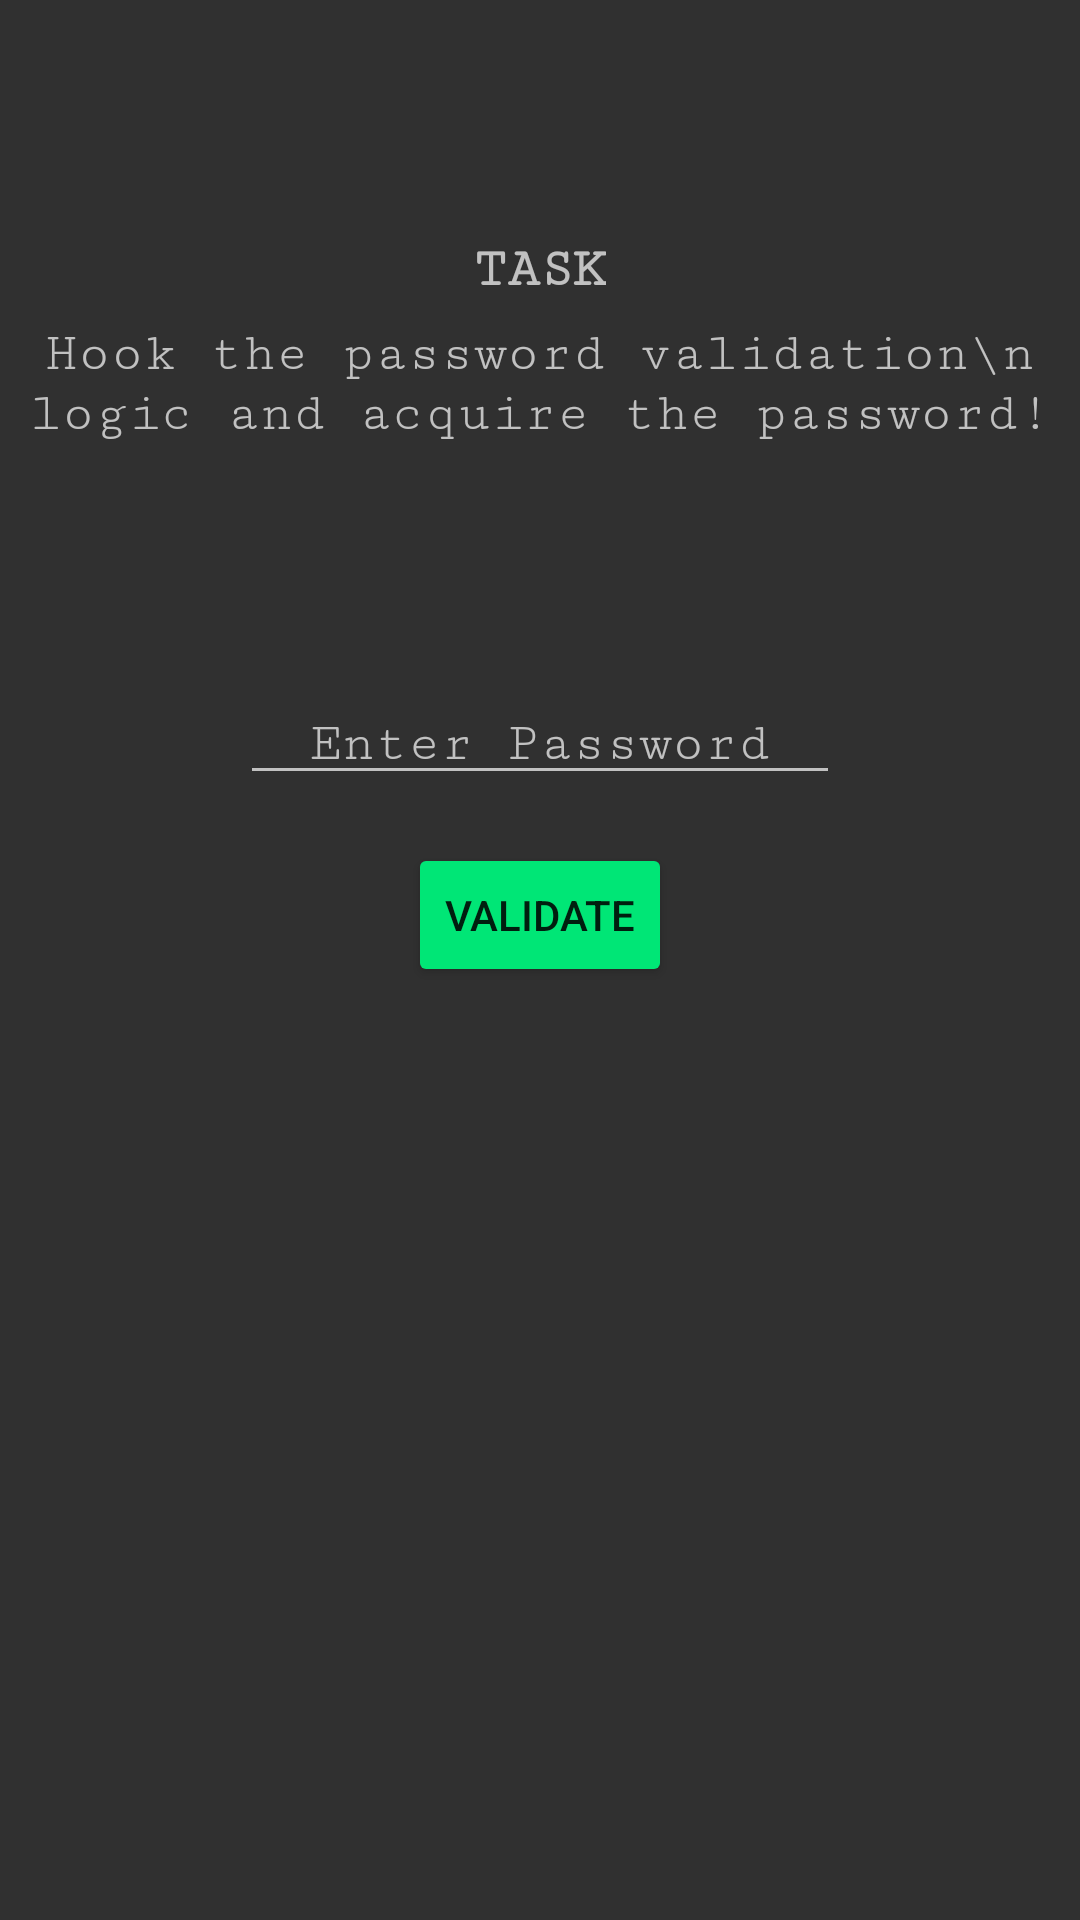

Layout XML and referenced resources for this Android screen:
<!-- AndroidManifest.xml: application theme AppTheme -->
<!-- res/layout/fragment_native_hooks.xml -->
<?xml version="1.0" encoding="utf-8"?>
<androidx.constraintlayout.widget.ConstraintLayout xmlns:android="http://schemas.android.com/apk/res/android"
    xmlns:app="http://schemas.android.com/apk/res-auto"
    android:layout_width="match_parent"
    android:layout_height="match_parent">

    <Button
        android:id="@+id/password_check"
        style="@style/Widget.AppCompat.Button.Colored"
        android:layout_width="wrap_content"
        android:layout_height="wrap_content"
        android:layout_marginStart="8dp"
        android:layout_marginTop="16dp"
        android:layout_marginEnd="8dp"
        android:text="Validate"
        app:layout_constraintEnd_toEndOf="parent"
        app:layout_constraintStart_toStartOf="parent"
        app:layout_constraintTop_toBottomOf="@+id/password" />

    <EditText
        android:id="@+id/password"
        android:layout_width="wrap_content"
        android:layout_height="0dp"
        android:layout_marginStart="8dp"
        android:layout_marginTop="80dp"
        android:layout_marginEnd="8dp"
        android:ems="10"
        android:fontFamily="serif-monospace"
        android:gravity="center"
        android:hint="Enter Password"
        app:layout_constraintEnd_toEndOf="parent"
        app:layout_constraintStart_toStartOf="parent"
        app:layout_constraintTop_toBottomOf="@+id/description" />

    <TextView
        android:id="@+id/description"
        android:layout_width="wrap_content"
        android:layout_height="0dp"
        android:layout_marginStart="32dp"
        android:layout_marginTop="8dp"
        android:layout_marginEnd="32dp"
        android:fontFamily="serif-monospace"
        android:gravity="center"
        android:text="Hook the password validation\n logic and acquire the password!"
        android:textSize="18sp"
        app:layout_constraintEnd_toEndOf="parent"
        app:layout_constraintStart_toStartOf="parent"
        app:layout_constraintTop_toBottomOf="@+id/task" />

    <TextView
        android:id="@+id/task"
        android:layout_width="wrap_content"
        android:layout_height="wrap_content"
        android:layout_marginStart="8dp"
        android:layout_marginTop="80dp"
        android:layout_marginEnd="8dp"
        android:fontFamily="serif-monospace"
        android:text="Task"
        android:textAllCaps="true"
        android:textSize="18sp"
        android:textStyle="bold"
        app:layout_constraintEnd_toEndOf="parent"
        app:layout_constraintStart_toStartOf="parent"
        app:layout_constraintTop_toTopOf="parent" />

</androidx.constraintlayout.widget.ConstraintLayout>
<!-- resources referenced by this layout -->
<resources>
  <style name="AppTheme" parent="Theme.AppCompat">
  
          <item name="colorAccent">@color/colorAccent</item>
          <item name="colorPrimary">@color/colorPrimary</item>
          <item name="colorPrimaryDark">@color/colorPrimaryDark</item>
  
      </style>
  <color name="colorAccent">#00E676</color>
  <color name="colorPrimary">#424242</color>
  <color name="colorPrimaryDark">#212121</color>
</resources>
